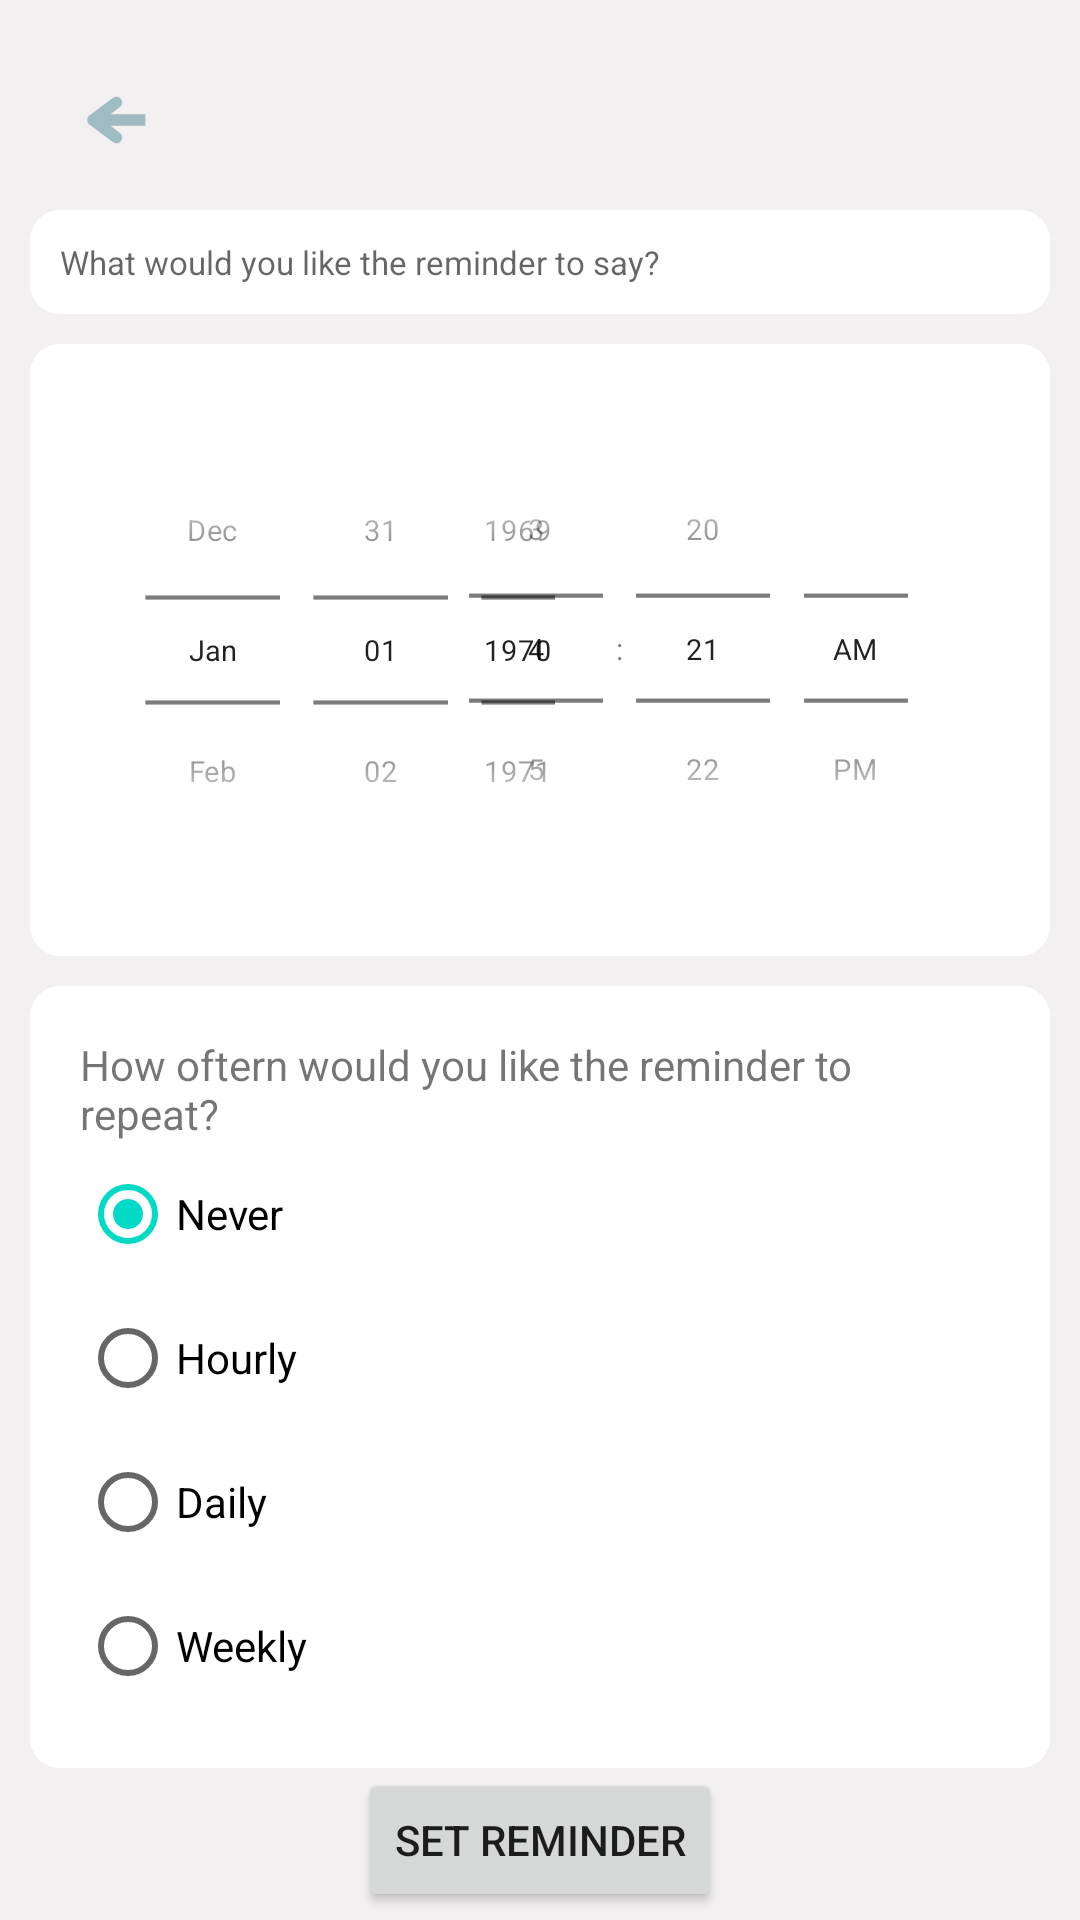

Here is an Android app screen rendered from its layout file. Give the layout XML and the strings, colors and styles it references.
<!-- AndroidManifest.xml: application theme Theme.DiAbout -->
<!-- res/layout/activity_set_reminder.xml -->
<?xml version="1.0" encoding="utf-8"?>
<androidx.constraintlayout.widget.ConstraintLayout xmlns:android="http://schemas.android.com/apk/res/android"
    xmlns:app="http://schemas.android.com/apk/res-auto"
    xmlns:tools="http://schemas.android.com/tools"
    android:id="@+id/main"
    android:layout_width="match_parent"
    android:layout_height="match_parent"
    android:background="@color/main_grey"
    tools:context=".activities.SetReminder">

    <ImageButton
        android:id="@+id/backButton"
        android:layout_width="40dp"
        android:layout_height="40dp"
        android:layout_margin="20dp"
        android:background="@color/white"
        android:backgroundTint="@color/main_grey"
        android:src="@drawable/ic_back"
        app:layout_constraintStart_toStartOf="parent"
        app:layout_constraintTop_toTopOf="parent" />

    <EditText
        android:id="@+id/reminderMessage"
        android:layout_width="match_parent"
        android:layout_height="wrap_content"
        android:layout_margin="10dp"
        android:background="@drawable/white_rounded_square"
        android:hint="What would you like the reminder to say?"
        android:padding="10dp"
        android:textSize="11sp"
        app:layout_constraintTop_toBottomOf="@+id/backButton" />

    <androidx.constraintlayout.widget.ConstraintLayout
        android:id="@+id/pickers"
        android:layout_width="match_parent"
        android:layout_height="wrap_content"
        android:layout_margin="10dp"
        android:background="@drawable/white_rounded_square"
        app:layout_constraintTop_toBottomOf="@+id/reminderMessage">

        <DatePicker
            android:id="@+id/datePicker"
            android:layout_width="219dp"
            android:layout_height="204dp"
            android:calendarViewShown="false"
            android:datePickerMode="spinner"
            android:scaleX="0.7"
            android:scaleY="0.7"
            app:layout_constraintStart_toStartOf="parent"
            app:layout_constraintTop_toTopOf="parent" />

        <TimePicker
            android:id="@+id/timePicker"
            android:layout_width="241dp"
            android:layout_height="203dp"
            android:scaleX="0.7"
            android:scaleY="0.7"
            android:timePickerMode="spinner"
            app:layout_constraintEnd_toEndOf="parent"
            app:layout_constraintTop_toTopOf="parent" />

    </androidx.constraintlayout.widget.ConstraintLayout>


    <RadioGroup
        android:id="@+id/radioGroup"
        android:layout_width="match_parent"
        android:layout_height="wrap_content"
        android:layout_margin="10dp"
        android:background="@drawable/white_rounded_square"
        android:checkedButton="@id/repeatNever"
        android:padding="50px"
        app:layout_constraintEnd_toEndOf="parent"
        app:layout_constraintStart_toStartOf="parent"
        app:layout_constraintTop_toBottomOf="@+id/pickers">

        <TextView
            android:layout_width="wrap_content"
            android:layout_height="wrap_content"
            android:text="How oftern would you like the reminder to repeat?" />

        <RadioButton
            android:id="@+id/repeatNever"
            android:layout_width="wrap_content"
            android:layout_height="wrap_content"
            android:text="Never" />

        <RadioButton
            android:id="@+id/repeatHourly"
            android:layout_width="wrap_content"
            android:layout_height="wrap_content"
            android:text="Hourly" />

        <RadioButton
            android:id="@+id/repeatDaily"
            android:layout_width="wrap_content"
            android:layout_height="wrap_content"
            android:text="Daily" />

        <RadioButton
            android:id="@+id/repeatWeekly"
            android:layout_width="wrap_content"
            android:layout_height="wrap_content"
            android:text="Weekly" />
    </RadioGroup>

    <Button
        android:id="@+id/setReminder"
        android:layout_width="wrap_content"
        android:layout_height="wrap_content"
        android:text="set reminder"
        app:layout_constraintEnd_toEndOf="parent"
        app:layout_constraintStart_toStartOf="parent"
        app:layout_constraintTop_toBottomOf="@+id/radioGroup" />

    <Button
        android:id="@+id/cancelAll"
        android:layout_width="wrap_content"
        android:layout_height="wrap_content"
        android:text="Cancel reminder"
        app:layout_constraintEnd_toEndOf="parent"
        app:layout_constraintStart_toStartOf="parent"
        app:layout_constraintTop_toBottomOf="@+id/setReminder" />


</androidx.constraintlayout.widget.ConstraintLayout>
<!-- resources referenced by this layout -->
<resources>
  <color name="main_grey">#F3F0F1</color>
  <color name="white">#FFFFFFFF</color>
  <!-- drawable ic_back: png bitmap (drawable-hdpi, 503 bytes) -->
  <!-- drawable white_rounded_square (drawable) -->
  <?xml version="1.0" encoding="utf-8"?>
  <shape xmlns:android="http://schemas.android.com/apk/res/android"
      android:shape="rectangle">
  
      <solid android:color="#FFFFFF" />
      <corners
          android:topLeftRadius="10dp"
          android:topRightRadius="10dp"
          android:bottomLeftRadius="10dp"
          android:bottomRightRadius="10dp"/>
  </shape>
  <style name="Theme.DiAbout" parent="Theme.MaterialComponents.Light.DarkActionBar">
          <item name="windowActionBar">false</item>
          <item name="windowNoTitle">true</item>
          <item name="colorPrimary">@color/main_blue</item>
          <item name="floatingActionButtonLargeStyle">@color/white</item>
      </style>
  <color name="main_blue">#8bafb6</color>
</resources>
